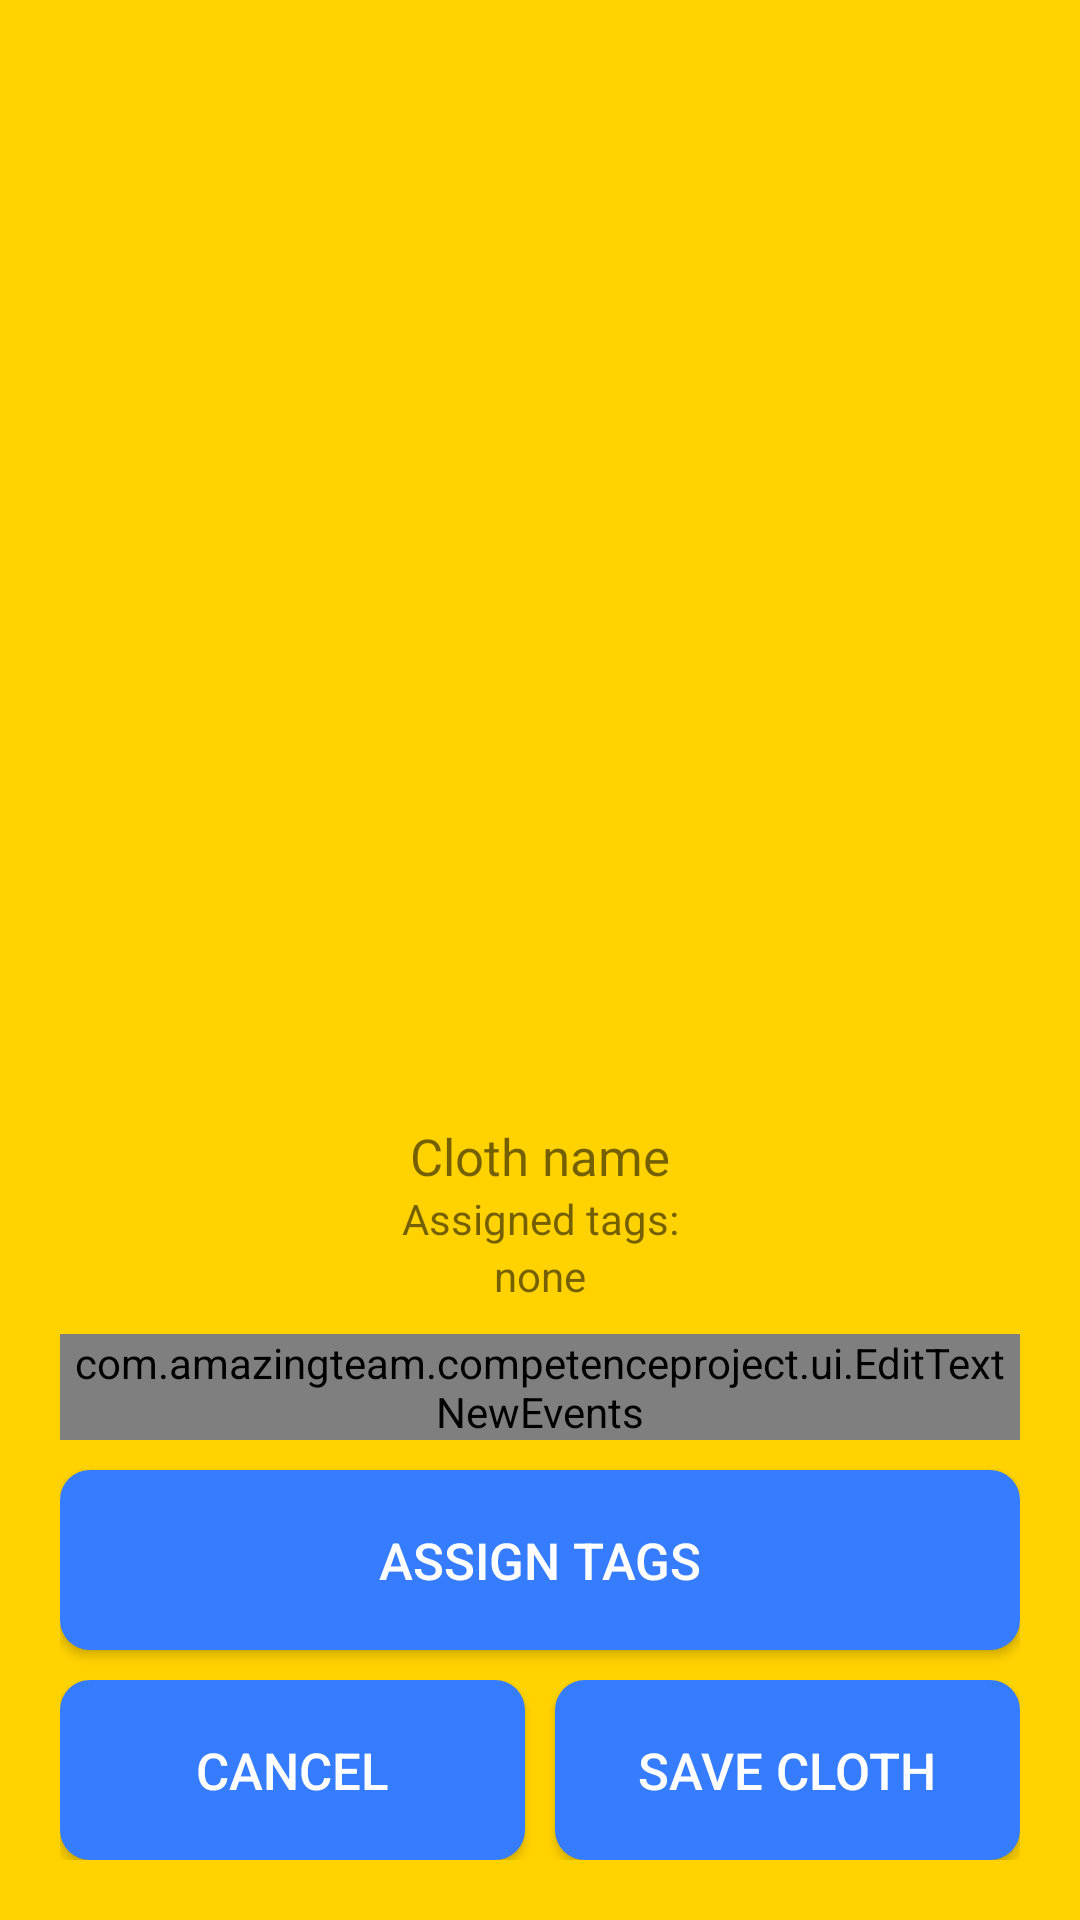

Produce the Android XML layout that renders to this screen, including the resource entries it uses.
<!-- AndroidManifest.xml: activity theme AppTheme.NoActionBar -->
<!-- res/layout/activity_select_tags.xml -->
<?xml version="1.0" encoding="utf-8"?>
<android.support.constraint.ConstraintLayout xmlns:android="http://schemas.android.com/apk/res/android"
    xmlns:tools="http://schemas.android.com/tools"
    android:layout_width="match_parent"
    android:layout_height="match_parent"
    tools:context="com.amazingteam.competenceproject.activity.SelectTagsActivity">

    <include layout="@layout/content_select_tags" />
</android.support.constraint.ConstraintLayout>
<!-- res/layout/content_select_tags.xml (included above) -->
<?xml version="1.0" encoding="utf-8"?>
<RelativeLayout xmlns:android="http://schemas.android.com/apk/res/android"
    xmlns:app="http://schemas.android.com/apk/res-auto"
    xmlns:tools="http://schemas.android.com/tools"
    android:id="@+id/relativeLayout"
    android:layout_width="match_parent"
    android:layout_height="match_parent"
    android:background="@color/backgroundMain"
    android:focusable="true"
    android:focusableInTouchMode="true"
    android:onClick="onClickRelativeLayout"
    android:padding="20dp"
    app:hintTextAppearance="@style/TextAppearence.TextInputLayout.Blue"
    tools:context="com.amazingteam.competenceproject.activity.SelectTagsActivity"
    tools:showIn="@layout/activity_select_tags">

    <LinearLayout
        android:id="@+id/linearCancelSave"
        android:layout_width="match_parent"
        android:layout_height="wrap_content"
        android:layout_alignParentBottom="true"
        android:gravity="bottom"
        android:orientation="horizontal">

        <Button
            android:id="@+id/btnCancel"
            android:layout_width="match_parent"
            android:layout_height="60dp"
            android:layout_marginEnd="5dp"
            android:layout_weight="1"
            android:background="@drawable/roundshape1"
            android:foreground="?attr/selectableItemBackground"
            android:onClick="onClickCancel"
            android:padding="5dp"
            android:text="@string/btn_cancel"
            android:textColor="@color/WHITE"
            android:textSize="@dimen/mainButtonsTextSize" />

        <Button
            android:id="@+id/btnSaveCloth"
            android:layout_width="match_parent"
            android:layout_height="60dp"
            android:layout_marginStart="5dp"
            android:layout_weight="1"
            android:background="@drawable/roundshape1"
            android:foreground="?attr/selectableItemBackground"
            android:onClick="onClickSaveCloth"
            android:padding="5dp"
            android:text="@string/save_cloth"
            android:textColor="@color/WHITE"
            android:textSize="@dimen/mainButtonsTextSize" />
    </LinearLayout>

    <LinearLayout
        android:layout_width="match_parent"
        android:layout_height="wrap_content"
        android:layout_above="@+id/linearCancelSave"
        android:gravity="bottom"
        android:orientation="vertical">

        <ImageView
            android:id="@+id/ivClothPreview"
            android:layout_width="wrap_content"
            android:layout_height="wrap_content"
            android:layout_gravity="center_vertical|center_horizontal"
            android:layout_marginTop="5dp"
            android:scaleX="1"
            android:scaleY="1" />

        <TextView
            android:id="@+id/tvClothName"
            android:layout_width="match_parent"
            android:layout_height="wrap_content"
            android:layout_marginTop="15dp"
            android:gravity="center_vertical|center_horizontal"
            android:text="@string/cloth_name"
            android:textSize="@dimen/mainButtonsTextSize" />

        <TextView
            android:id="@+id/tvAssignedTags"
            android:layout_width="match_parent"
            android:layout_height="wrap_content"
            android:gravity="center_vertical|center_horizontal"
            android:text="@string/assigned_tags" />

        <TextView
            android:id="@+id/tvTagList"
            android:layout_width="match_parent"
            android:layout_height="wrap_content"
            android:ellipsize="marquee"
            android:focusable="true"
            android:focusableInTouchMode="true"
            android:gravity="center_vertical|center_horizontal"
            android:marqueeRepeatLimit="marquee_forever"
            android:scrollHorizontally="true"
            android:singleLine="true"
            android:text="@string/temp_tag_list" />

        <android.support.design.widget.TextInputLayout
            android:id="@+id/clothNameWrapper"
            android:layout_width="match_parent"
            android:layout_height="match_parent"
            android:layout_marginBottom="10dp"
            android:layout_marginTop="10dp"
            android:descendantFocusability="beforeDescendants"
            android:gravity="center_vertical|center_horizontal"
            android:textColorHint="@color/buttonsBackground"
            app:hintTextAppearance="@style/TextAppearence.TextInputLayout.Blue">

            <com.amazingteam.competenceproject.ui.EditTextNewEvents
                android:id="@+id/inputText"
                android:layout_width="match_parent"
                android:layout_height="wrap_content"
                android:ems="10"
                android:hint="@string/add_cloth_name"
                android:imeOptions="actionDone"
                android:inputType="text"
                android:singleLine="true" />
        </android.support.design.widget.TextInputLayout>

        <Button
            android:id="@+id/btnAssignTags"
            android:layout_width="match_parent"
            android:layout_height="60dp"
            android:layout_marginBottom="@dimen/marginBetweenLinearTags"
            android:background="@drawable/roundshape1"
            android:foreground="?attr/selectableItemBackground"
            android:onClick="onClickAssignTags"
            android:padding="5dp"
            android:text="@string/assign_tags"
            android:textColor="@color/WHITE"
            android:textSize="@dimen/mainButtonsTextSize" />
    </LinearLayout>

</RelativeLayout>
<!-- resources referenced by this layout -->
<resources>
  <color name="WHITE">#FFFFFF</color>
  <color name="backgroundMain">#FFD200</color>
  <color name="buttonsBackground">#357CFF</color>
  <dimen name="mainButtonsTextSize">17sp</dimen>
  <dimen name="marginBetweenLinearTags">10dp</dimen>
  <!-- drawable roundshape1 (drawable) -->
  <?xml version="1.0" encoding="utf-8"?>
  <shape xmlns:android="http://schemas.android.com/apk/res/android"
      android:padding="10dp"
      android:shape="rectangle">
      <solid android:color="@color/buttonsBackground" />
      <corners
          android:bottomLeftRadius="10dp"
          android:bottomRightRadius="10dp"
          android:topLeftRadius="10dp"
          android:topRightRadius="10dp" />
  </shape>
  <string name="add_cloth_name">Cloth name...</string>
  <string name="assign_tags">Assign tags</string>
  <string name="assigned_tags">Assigned tags:</string>
  <string name="btn_cancel">cancel</string>
  <string name="cloth_name">Cloth name</string>
  <string name="save_cloth">save cloth</string>
  <string name="temp_tag_list">none</string>
  <style name="TextAppearence.TextInputLayout.Blue" parent="@android:style/TextAppearance">
          <item name="android:textColor">@color/buttonsBackground</item>
          <item name="android:textSize">16sp</item>
      </style>
  <style name="AppTheme.NoActionBar">
          <item name="windowActionBar">false</item>
          <item name="windowNoTitle">true</item>
      </style>
</resources>
